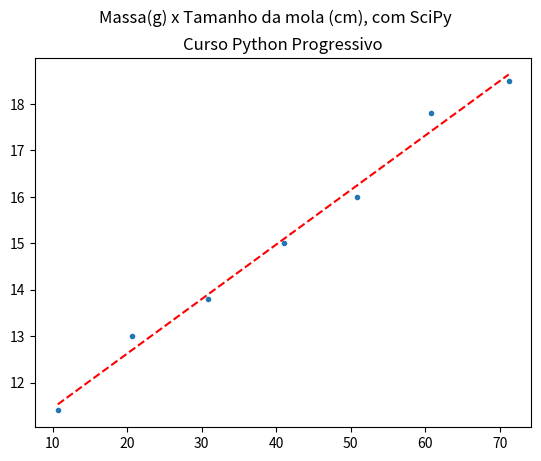

Reproduce this figure in Python.
# Regressão Linear usando o Método dos mínimos quadrados
# Curso Python Progressivo / Programação Científica com Python
# @author: Jarlisson Moreira, jarlisson.moreira @ gmail com
# tutorial: https://www.pythonprogressivo.net/2024/08/Regressao-Linear-Metodo-Minimos-Quadrados-Python.html

import numpy as np
import matplotlib.pyplot as plt
from scipy import stats

def func(x):
  return result.slope * x + result.intercept

# Massas(g) e respectivas Distensões da mola (cm)
massa = np.array([10.7, 20.6, 30.8, 41.1, 50.9, 60.8, 71.2])
delta_x = np.array([6.4, 8.0, 8.8, 10.0, 11.0, 12.8, 13.5])

# Comprimento total da mola
L0=5.0
L = np.array(L0 + delta_x)

# Armazenando os parametros
# Retorna a tupla com: B(coefieciente angular da reta), intercept (A, onde toca o eixo x), 
# rvalue (coeficiente Pearson de correlação), pvalue (valor-p da probabilidade), 
# stderr (erro padrão do parâmetro slope), intercept_stderr (erro padrão do parâmetro intercept)
result = stats.linregress(massa, L)

modelo = list(map(func, massa))

# Gerando o gráfico
fig, ax = plt.subplots()
fig.suptitle('Massa(g) x Tamanho da mola (cm), com SciPy')
plt.rcParams.update({'font.size': 12})
ax.title.set_text('Curso Python Progressivo')
ax.scatter(massa, L, marker='.')
ax.plot(massa, modelo, color='red', linestyle='--', label='reta mmq')
plt.show()

## Imprimindo os dados
print("B (coeficiente angular): ",result.slope)
print("A (onde incercepta o eixo x): ", result.intercept)
print("rvalue : ", result.rvalue)
print("pvalue : ", result.pvalue)
print("stderr (erro padrão do slope, B): ", result.stderr)
print("intercept_stderr (erro padrão do incercept, A): ",result.intercept_stderr)
